Run: headless pygame with SDL's dummy video driver; simulated clock (each Clock.tick advances the game by its frame time, no real sleeping); random seed 0; keys injected as events and as key.get_pressed() state; no mouse input.
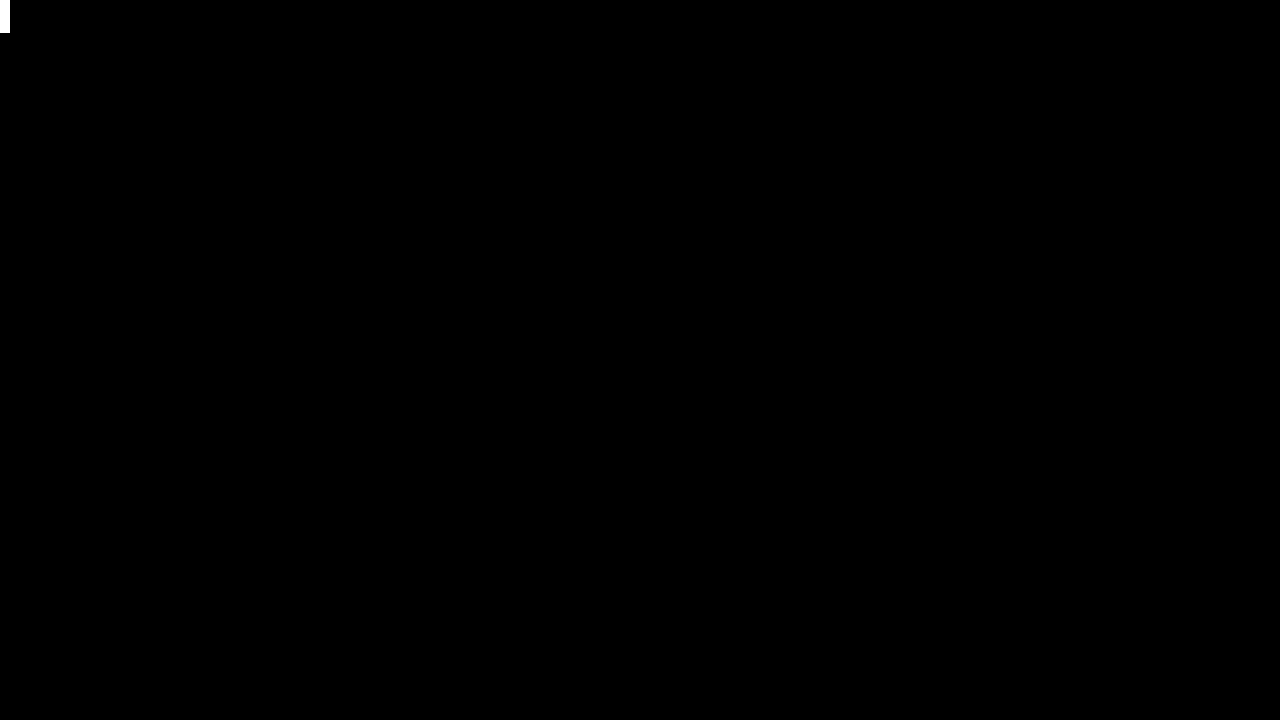
Frame 1 of 4 · flips 1–60 · no input
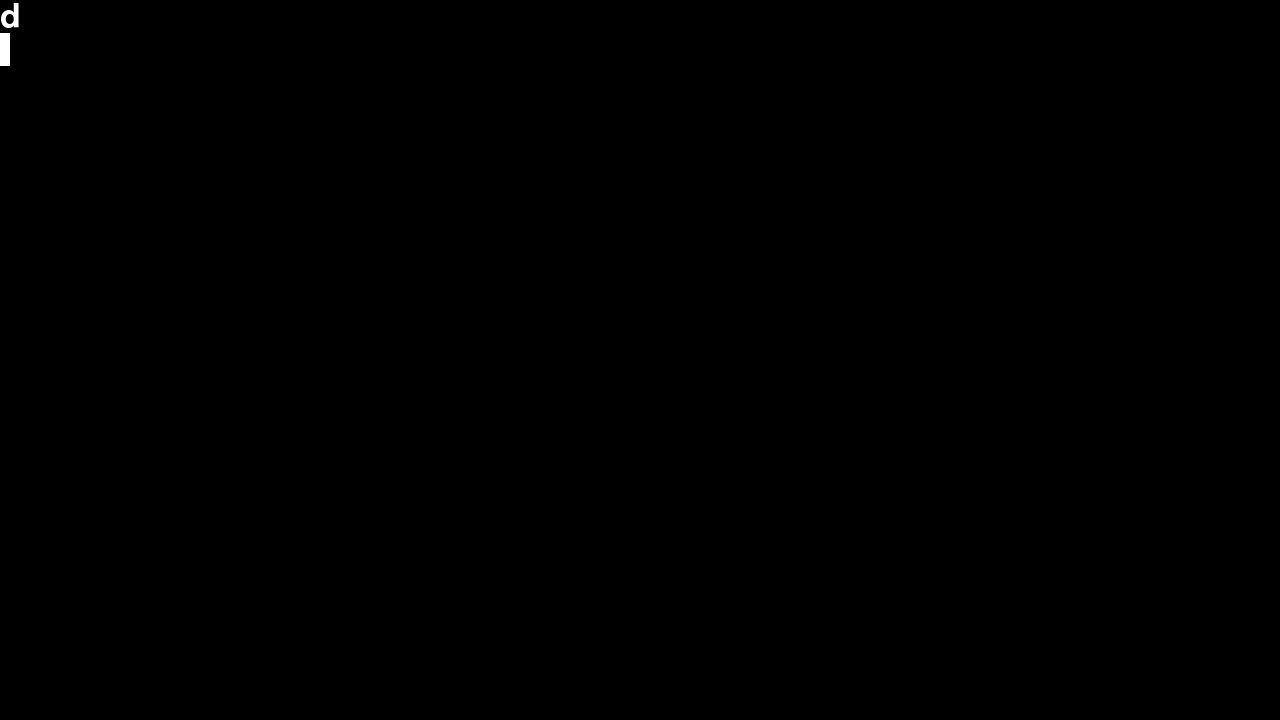
Frame 2 of 4 · flips 61–180 · tapped SPACE, RETURN · held RIGHT (→), D
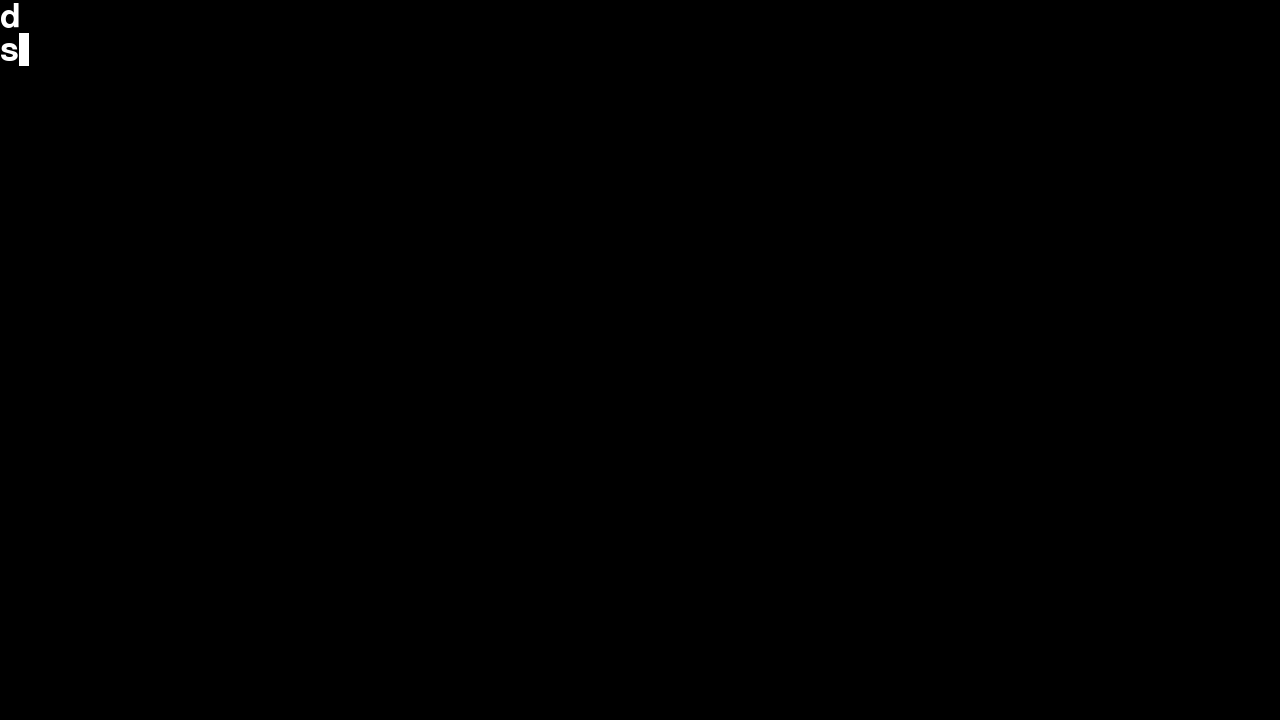
Frame 3 of 4 · flips 181–300 · held DOWN (↓), S
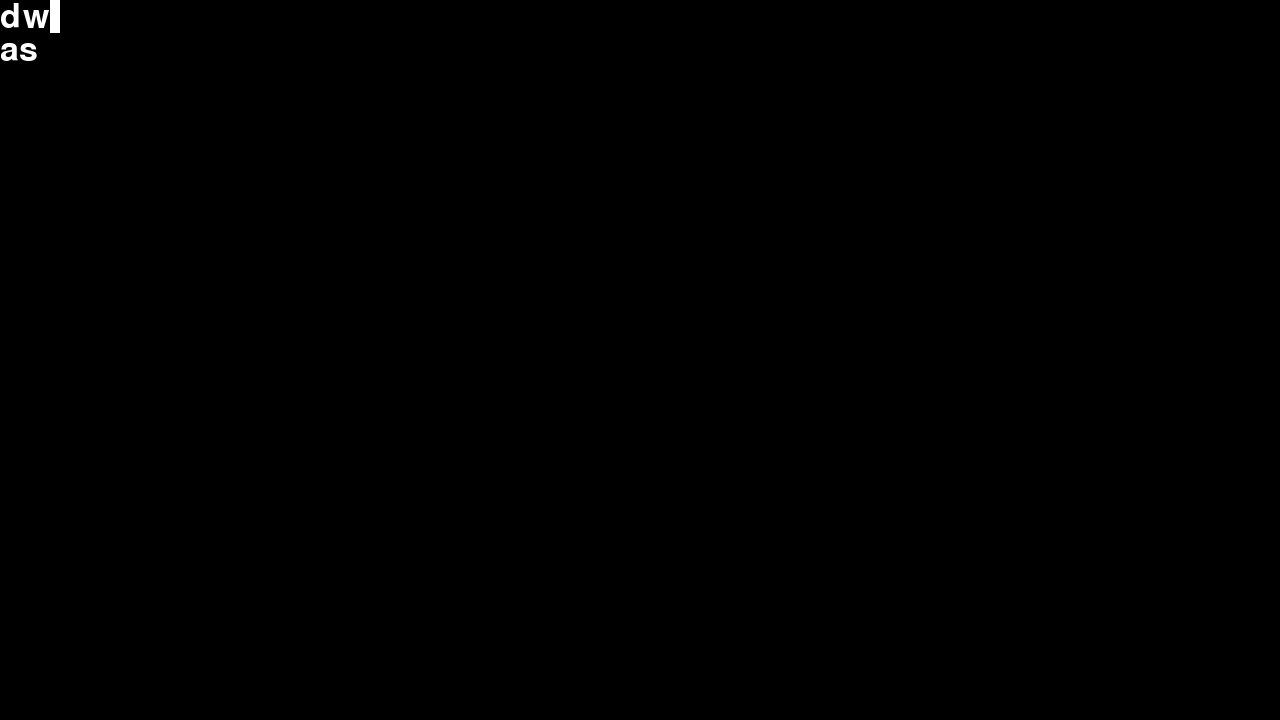
Frame 4 of 4 · flips 301–420 · held LEFT (←), A, UP (↑), W

The pygame program that drew these frames:

import pygame
import sys
import re

class Cursor:
    def __init__(self):
        self.line_pos = 0
        self.col_pos = 0

resolution = (1280,720)
rows = [[]]
c = Cursor()

text_root = (0,0)
text_size = 50
line_height = text_size / 2 + 8

# pygame setup
pygame.init()
pygame.display.set_caption("The most advanced text editor in the world")
screen = pygame.display.set_mode(resolution)
clock = pygame.time.Clock()
running = True


font = pygame.font.Font(None, text_size)

while running:
    for event in pygame.event.get():
        if event.type == pygame.QUIT:
            running = False
            # Keibord input
        if event.type == pygame.KEYDOWN:
            if event.key == pygame.K_RETURN:
                row = rows[c.line_pos]
                rows[c.line_pos] = row[:c.col_pos]
                c.line_pos += 1
                rows.insert(c.line_pos, row[c.col_pos:])
                c.col_pos = 0
            elif event.key == pygame.K_BACKSPACE:
                # Deleting a line
                if c.col_pos == 0 and c.line_pos == 0:
                    continue
                elif c.col_pos == 0 and c.line_pos != 0:
                    row = rows[c.line_pos]
                    rows.pop(c.line_pos)
                    c.line_pos -= 1
                    c.col_pos = len(rows[c.line_pos])
                    for i, item in enumerate(row):
                        rows[c.line_pos].insert(c.col_pos + i, row[i])
                else:
                    # Deleting a char
                    rows[c.line_pos].pop(c.col_pos - 1)
                    c.col_pos -= 1

                #elif event.unicode.isprintable(): # Prints ghost chars for shift, alt, etc.
            elif re.match(r'^[ -~]+$', event.unicode):
                rows[c.line_pos].insert(c.col_pos, event.unicode)
                c.col_pos += 1

            # Cursor nav
            elif event.key == pygame.K_UP:
                if c.line_pos != 0:
                    c.line_pos -= 1
                    if c.col_pos >= len(rows[c.line_pos]):
                        c.col_pos = len(rows[c.line_pos])
            elif event.key == pygame.K_DOWN:
                if c.line_pos < len(rows) - 1:
                    c.line_pos += 1
                    if c.col_pos >= len(rows[c.line_pos]):
                        c.col_pos = len(rows[c.line_pos])
            elif event.key == pygame.K_LEFT:
                if c.col_pos != 0:
                    c.col_pos -= 1
                else:
                    if c.line_pos != 0:
                        c.line_pos -= 1
                        c.col_pos = len(rows[c.line_pos])
            elif event.key == pygame.K_RIGHT:
                if c.col_pos != len(rows[c.line_pos]):
                    c.col_pos += 1
                else:
                    if c.line_pos != len(rows) - 1:
                        c.line_pos += 1
                        c.col_pos = 0



    screen.fill("black")

    row_render = []
    for i, row in enumerate(rows):
        text = "".join(row)
        row_render.append(font.render(text, True, (255, 255, 255)))
    
    # True Rendering starts here
    for i, row in enumerate(row_render):
        screen.blit(row, (0, line_height * i))

    text_before_cur = rows[c.line_pos][:c.col_pos]
    cur_x = "".join(text_before_cur)
    cur_x = font.size(cur_x)[0]
    cur_rect = (cur_x, line_height*c.line_pos, 10, line_height)
    pygame.draw.rect(screen, "white", cur_rect)

    # flip() the display to put your work on screen
    pygame.display.flip()

    clock.tick(60)  # limits FPS to 60

pygame.quit()
